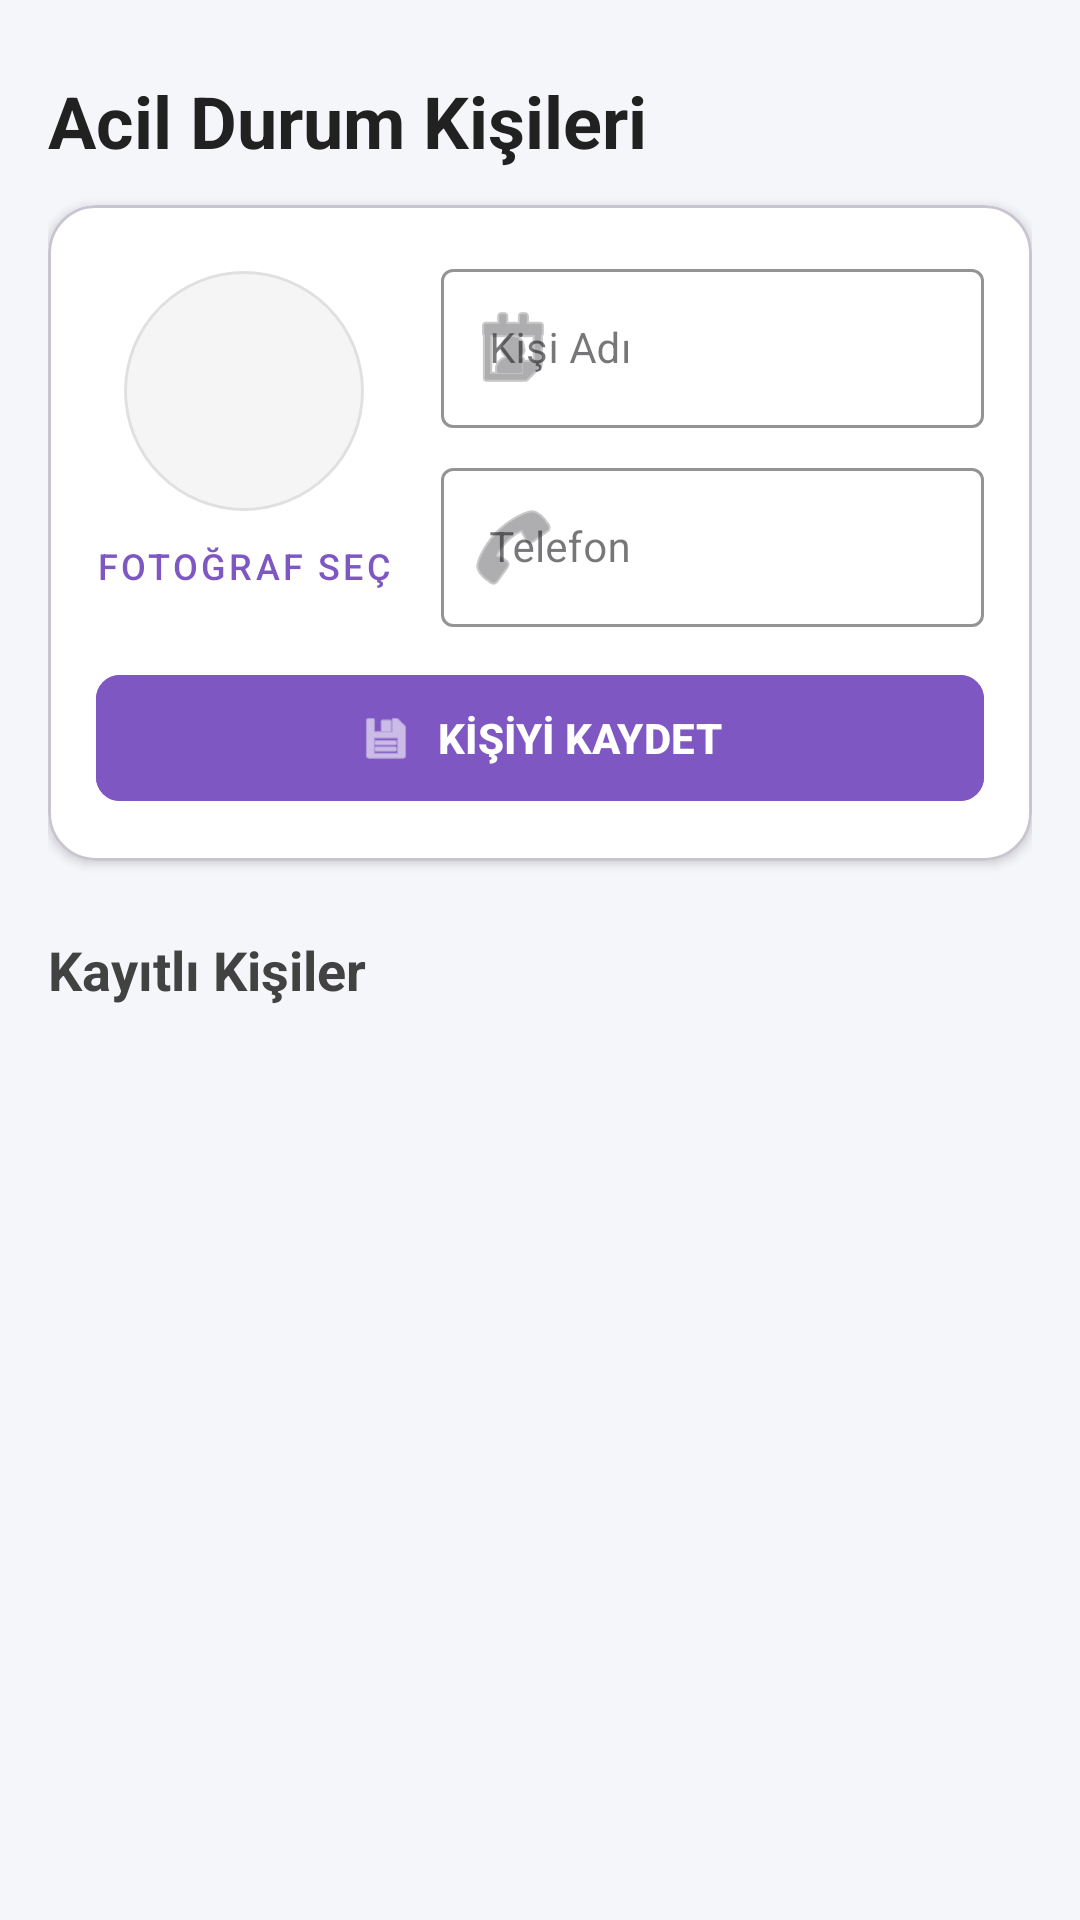

Write the Android layout XML for this screen, with the resource values it uses.
<!-- AndroidManifest.xml: application theme Base.Theme.ANKADIN -->
<!-- res/layout/fragment_acil_kisiler.xml -->
<?xml version="1.0" encoding="utf-8"?>
<LinearLayout xmlns:android="http://schemas.android.com/apk/res/android"
    xmlns:app="http://schemas.android.com/apk/res-auto"
    xmlns:tools="http://schemas.android.com/tools"
    android:layout_width="match_parent"
    android:layout_height="match_parent"
    android:background="#F5F6FA"
    android:orientation="vertical"
    android:padding="16dp">

    <TextView
        android:layout_width="wrap_content"
        android:layout_height="wrap_content"
        android:layout_marginBottom="12dp"
        android:layout_marginTop="8dp"
        android:text="Acil Durum Kişileri"
        android:textColor="#212121"
        android:textSize="24sp"
        android:textStyle="bold" />

    <com.google.android.material.card.MaterialCardView
        android:layout_width="match_parent"
        android:layout_height="wrap_content"
        app:cardCornerRadius="16dp"
        app:cardElevation="2dp"
        app:cardBackgroundColor="@android:color/white">

        <LinearLayout
            android:layout_width="match_parent"
            android:layout_height="wrap_content"
            android:orientation="vertical"
            android:padding="16dp">

            <LinearLayout
                android:layout_width="match_parent"
                android:layout_height="wrap_content"
                android:orientation="horizontal"
                android:gravity="center_vertical">

                <LinearLayout
                    android:layout_width="wrap_content"
                    android:layout_height="wrap_content"
                    android:orientation="vertical"
                    android:gravity="center">

                    <com.google.android.material.card.MaterialCardView
                        android:layout_width="80dp"
                        android:layout_height="80dp"
                        app:cardCornerRadius="40dp"
                        app:cardElevation="0dp"
                        app:strokeColor="#E0E0E0"
                        app:strokeWidth="1dp">

                        <ImageView
                            android:id="@+id/imgFoto"
                            android:layout_width="match_parent"
                            android:layout_height="match_parent"
                            android:background="#F5F5F5"
                            android:scaleType="centerCrop"
                            android:src="@drawable/ic_profile" />

                    </com.google.android.material.card.MaterialCardView>

                    <com.google.android.material.button.MaterialButton
                        android:id="@+id/btnFotoSec"
                        style="@style/Widget.MaterialComponents.Button.TextButton"
                        android:layout_width="wrap_content"
                        android:layout_height="wrap_content"
                        android:text="Fotoğraf Seç"
                        android:textColor="#7E57C2"
                        android:textSize="12sp"
                        android:padding="0dp"
                        android:minHeight="0dp"
                        android:layout_marginTop="4dp"/>
                </LinearLayout>

                <LinearLayout
                    android:layout_width="0dp"
                    android:layout_height="wrap_content"
                    android:layout_weight="1"
                    android:layout_marginStart="16dp"
                    android:orientation="vertical">

                    <com.google.android.material.textfield.TextInputLayout
                        style="@style/Widget.MaterialComponents.TextInputLayout.OutlinedBox"
                        android:layout_width="match_parent"
                        android:layout_height="wrap_content"
                        android:layout_marginBottom="8dp"
                        android:hint="Kişi Adı"
                        app:boxStrokeColor="#7E57C2"
                        app:hintTextColor="#7E57C2"
                        app:startIconDrawable="@android:drawable/ic_menu_my_calendar">

                        <com.google.android.material.textfield.TextInputEditText
                            android:id="@+id/etAd"
                            android:layout_width="match_parent"
                            android:layout_height="wrap_content"
                            android:inputType="textPersonName|textCapWords"
                            android:textSize="14sp"/>
                    </com.google.android.material.textfield.TextInputLayout>

                    <com.google.android.material.textfield.TextInputLayout
                        style="@style/Widget.MaterialComponents.TextInputLayout.OutlinedBox"
                        android:layout_width="match_parent"
                        android:layout_height="wrap_content"
                        android:hint="Telefon"
                        app:boxStrokeColor="#7E57C2"
                        app:hintTextColor="#7E57C2"
                        app:startIconDrawable="@android:drawable/ic_menu_call">

                        <com.google.android.material.textfield.TextInputEditText
                            android:id="@+id/etTelefon"
                            android:layout_width="match_parent"
                            android:layout_height="wrap_content"
                            android:inputType="phone"
                            android:textSize="14sp"/>
                    </com.google.android.material.textfield.TextInputLayout>

                </LinearLayout>
            </LinearLayout>

            <com.google.android.material.button.MaterialButton
                android:id="@+id/btnKaydet"
                android:layout_width="match_parent"
                android:layout_height="50dp"
                android:layout_marginTop="12dp"
                android:backgroundTint="#7E57C2"
                android:text="KİŞİYİ KAYDET"
                android:textStyle="bold"
                app:cornerRadius="8dp"
                app:icon="@android:drawable/ic_menu_save"
                app:iconGravity="textStart"/>

        </LinearLayout>
    </com.google.android.material.card.MaterialCardView>

    <TextView
        android:layout_width="wrap_content"
        android:layout_height="wrap_content"
        android:layout_marginTop="24dp"
        android:layout_marginBottom="8dp"
        android:text="Kayıtlı Kişiler"
        android:textColor="#424242"
        android:textSize="18sp"
        android:textStyle="bold" />

    <androidx.recyclerview.widget.RecyclerView
        android:id="@+id/rvAcilKisiler"
        android:layout_width="match_parent"
        android:layout_height="0dp"
        android:layout_weight="1"
        android:clipToPadding="false"
        android:paddingBottom="16dp"
        tools:listitem="@android:layout/simple_list_item_2"/>

</LinearLayout>
<!-- resources referenced by this layout -->
<resources>
  <style name="Base.Theme.ANKADIN" parent="Theme.Material3.DayNight.NoActionBar">
          
          
          <item name="colorPrimaryVariant">#3700B3</item>
          <item name="colorOnPrimary">#FFFFFF</item>
  
          <item name="colorSecondary">#03DAC6</item>
          <item name="colorOnSecondary">#000000</item>
  
          <item name="materialCalendarTheme">@style/CustomMaterialCalendar</item>
  
      </style>
  <style name="CustomMaterialCalendar" parent="ThemeOverlay.MaterialComponents.MaterialCalendar">
          <item name="colorPrimary">#7E57C2</item>
          <item name="colorOnPrimary">#FFFFFF</item>
          <item name="colorOnSurface">#6200EE</item>
      </style>
</resources>
